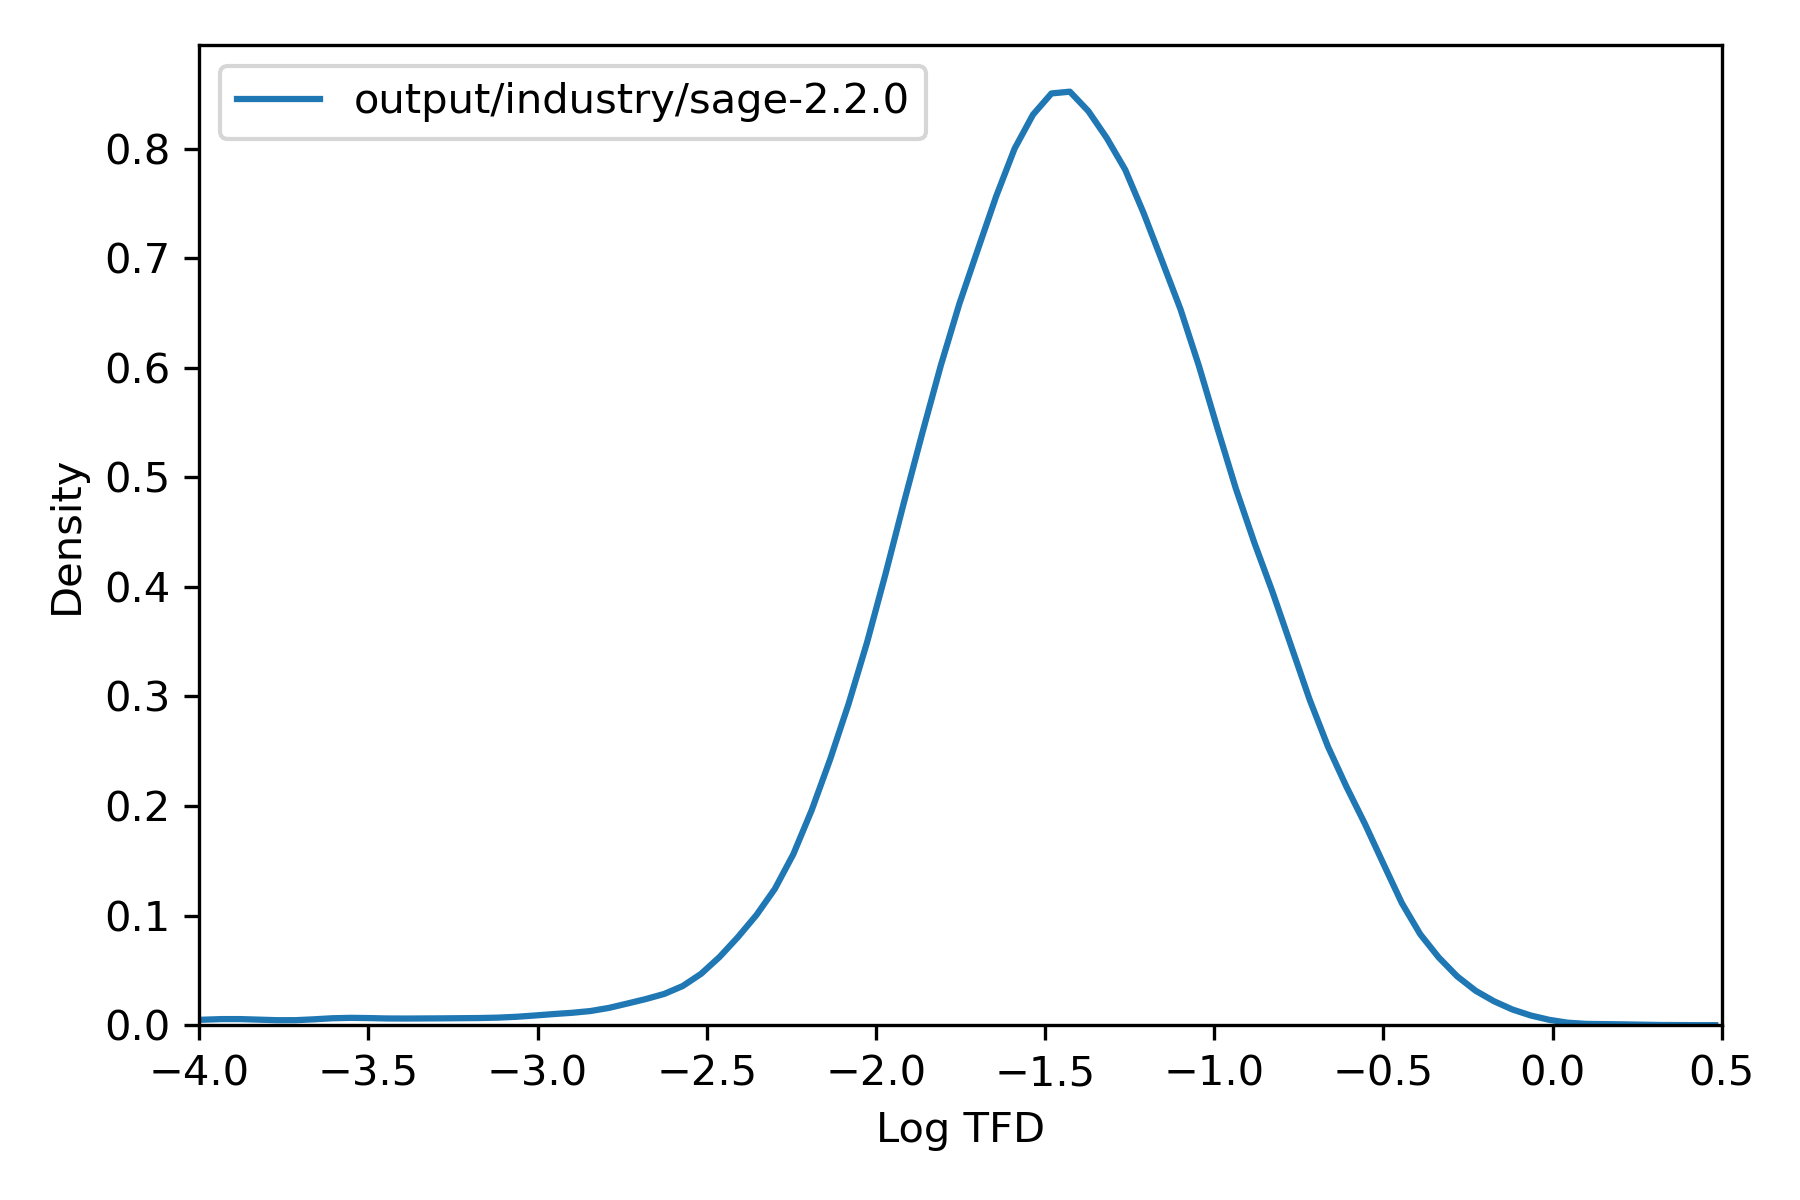

The file beside this chart, header and first rows:
, tfd
36975451, 0.03967
36975452, 0.1333
36975453, 0.01343
36975454, 0.02434
36975455, 0.1722
36975456, 0.03506
36991787, 0.006975
36991788, 0.119
36991789, 0.004589
36991790, 5.795780855984636e-05
36991791, 0.0296
36991792, 0.01715
36991793, 0.006312
36991794, 0.01689
36991795, 0.004176
36991796, 0.01248
36987706, 0.1181
36987707, 0.04232
36987708, 0.04009
36984387, 0.02646
36984388, 0.02645
36984389, 0.01796
36973916, 0.006041
36973917, 0.006217
36973918, 0.01608
36973919, 0.01627
37014846, 0.1024
37014847, 0.2354
37014848, 0.3471
37014849, 0.006719
37014850, 0.01554
37014851, 0.3537
37014852, 0.04211
37014853, 0.3436
36991461, 0.05839
36991462, 0.1653
36991463, 0.1107
36991464, 0.09629
36991465, 0.02715
36991466, 0.1634
36991467, 0.03068
36991468, 0.1852
36991469, 0.1117
36991470, 0.1207
36969580, 0.01414
36969581, 0.01146
37016997, 0.009648
37015999, 0.03641
37016000, 0.03352
36972482, 0.1056
36972483, 0.04009
36972484, 0.04153
36972485, 3.1200397737919246e-05
36972486, 0.04087
36972487, 6.442268397956557e-05
36972488, 0.0001031
36972489, 0.0001882
36973802, 0.002888
36973803, 0.01334
37016100, 0.02954
... 72,033 more rows
